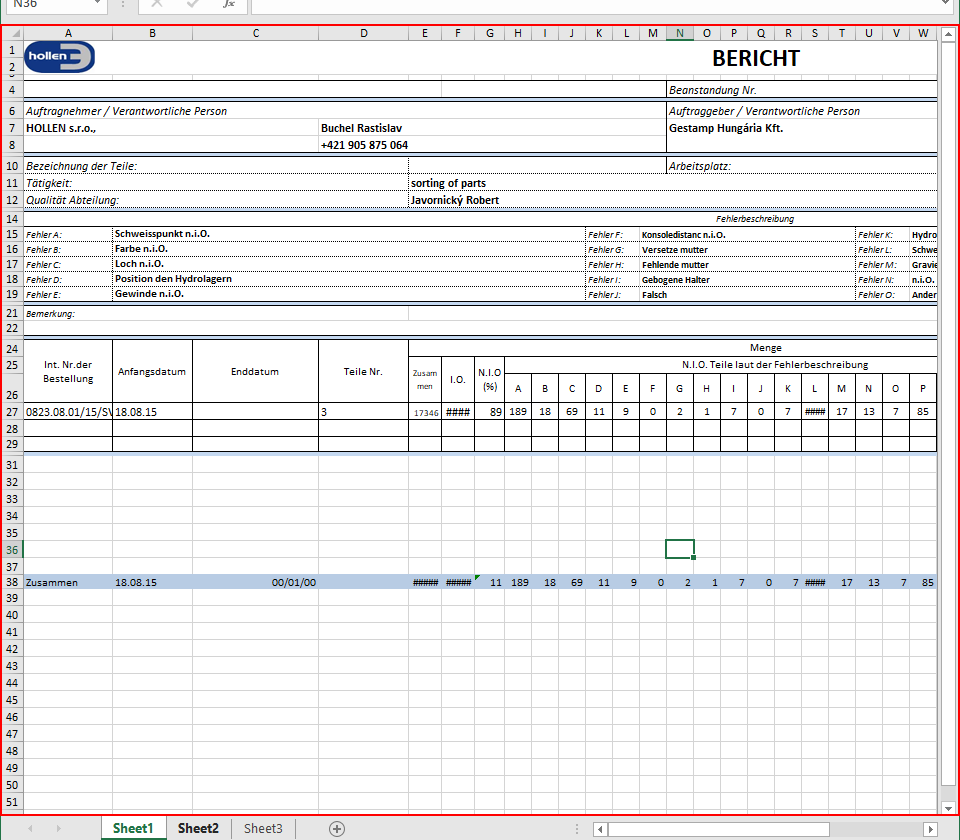
Task: Proceso en blanco
Workflow: Secuencia_Grabación

Step 1: click on 'Cuadrícula' in window 'PlantillaSalida_3Hojas - Excel' (excel.exe)

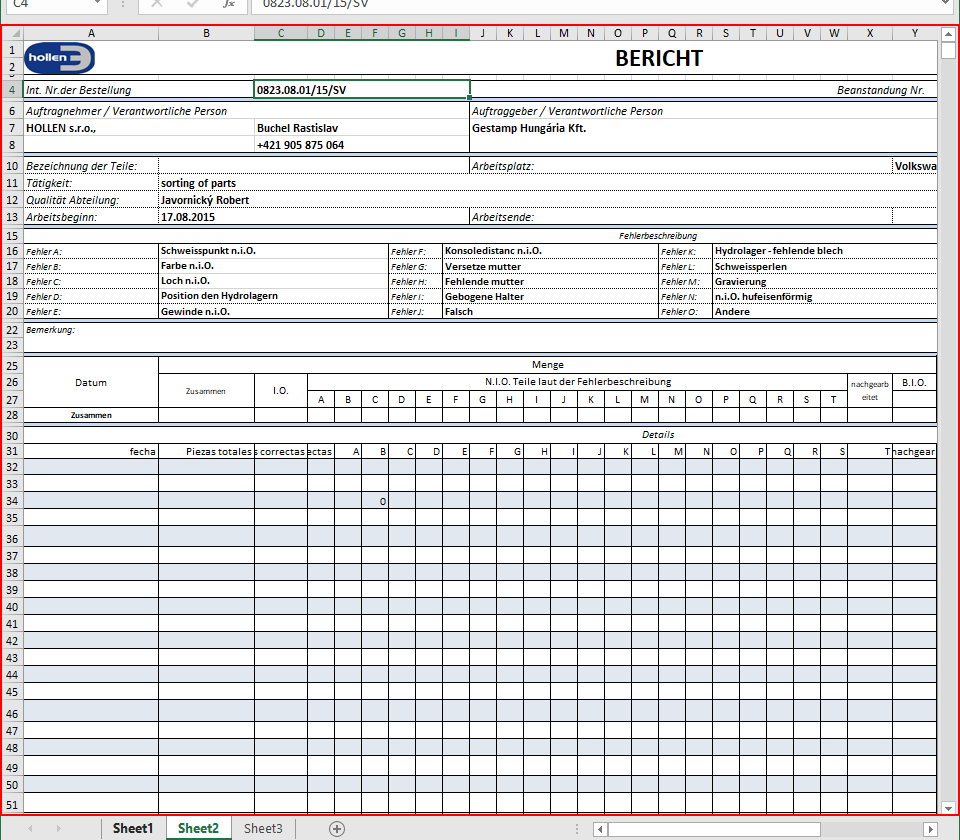
Step 2: click on 'Cuadrícula' in window 'PlantillaSalida_3Hojas - Excel' (excel.exe)

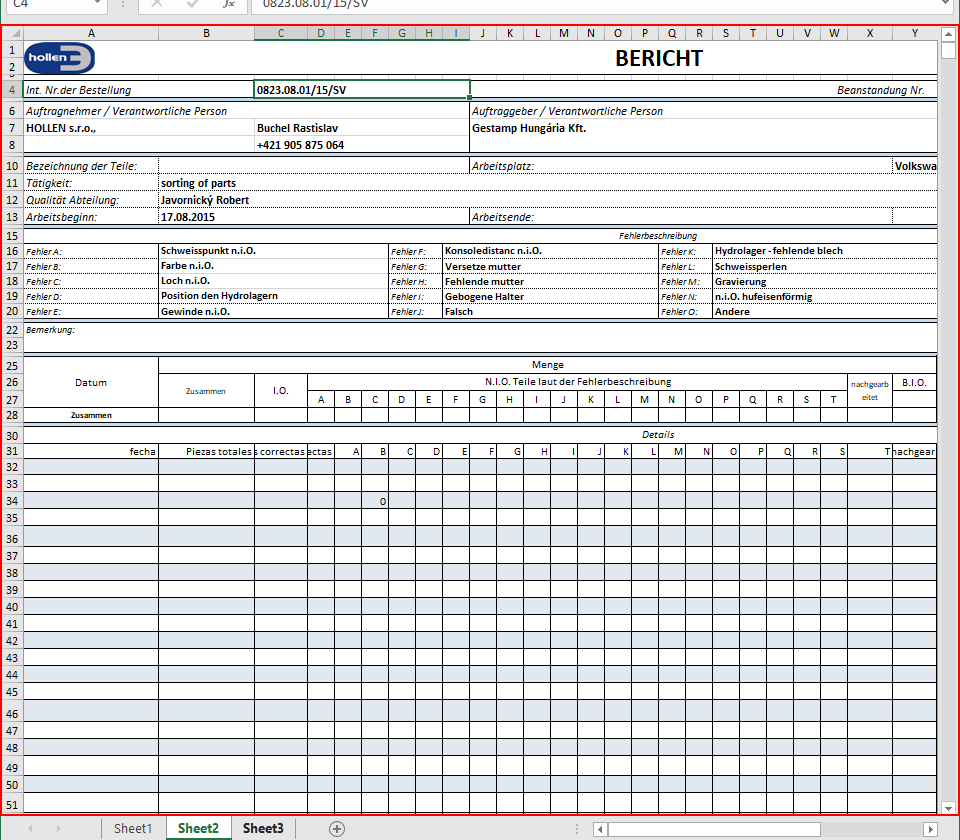
Step 3: click on 'Cuadrícula' in window 'PlantillaSalida_3Hojas - Excel' (excel.exe)